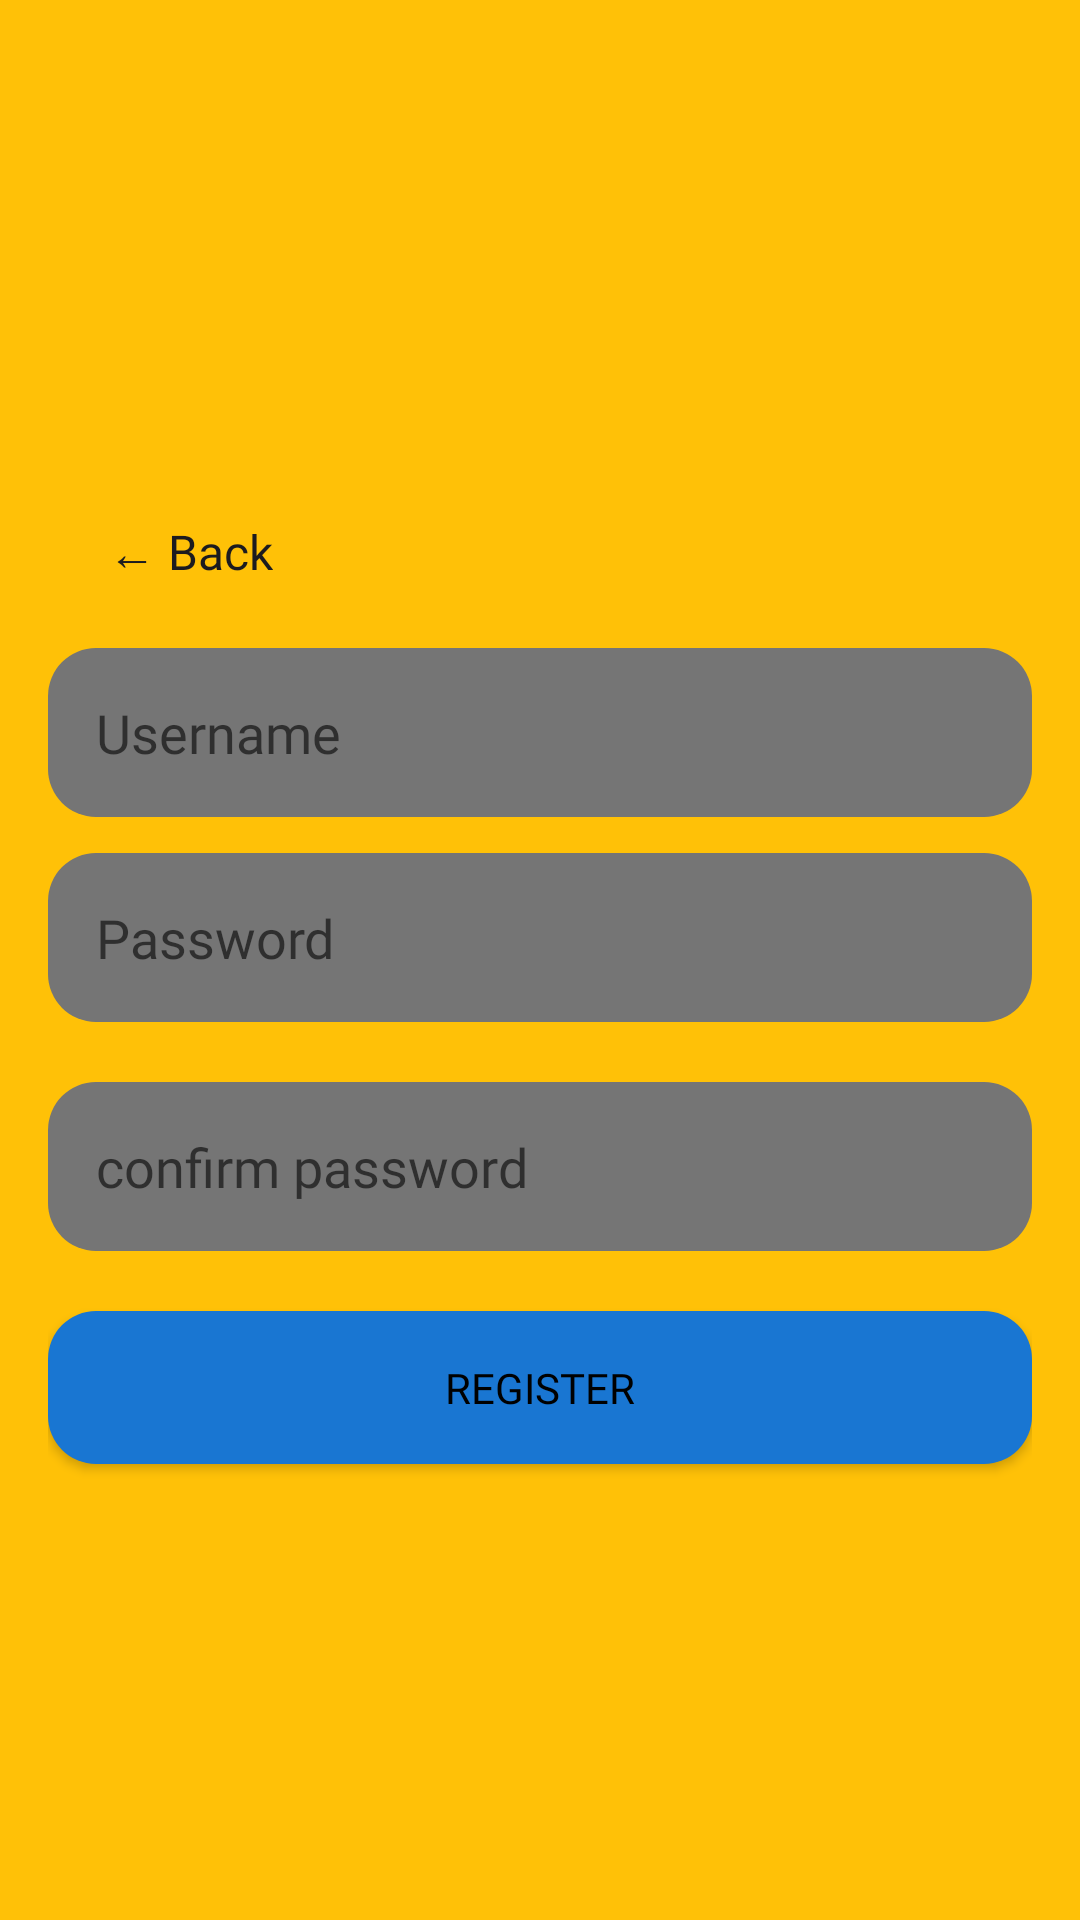

Write the Android layout XML for this screen, with the resource values it uses.
<!-- AndroidManifest.xml: application theme Theme.AppCompat.Light.DarkActionBar -->
<!-- res/layout/activity_register.xml -->
<?xml version="1.0" encoding="utf-8"?>
<LinearLayout xmlns:android="http://schemas.android.com/apk/res/android"
    android:orientation="vertical"
    android:layout_width="match_parent"
    android:layout_height="match_parent"
    android:padding="16dp"
    android:gravity="center"
    android:background="@color/vibrant_yellow">

    <Button
        android:id="@+id/backButton"
        style="@style/BackButton"
        android:layout_width="wrap_content"
        android:layout_height="wrap_content"
        android:layout_gravity="start"
        android:text="← Back"
        android:layout_marginBottom="16dp" />

    
    <EditText
        android:id="@+id/usernameInput"
        android:layout_width="match_parent"
        android:layout_height="wrap_content"
        android:hint="Username"
        android:inputType="text"
        android:textColor="@color/white"
        android:background="@drawable/rounded_input"
        android:padding="16dp"
        android:layout_marginBottom="12dp"
        android:fontFamily="@font/cool_font2" />

    
    <EditText
        android:id="@+id/passwordInput"
        android:layout_width="match_parent"
        android:layout_height="wrap_content"
        android:hint="Password"
        android:inputType="textPassword"
        android:textColor="@color/white"

        android:background="@drawable/rounded_input"
        android:padding="16dp"
        android:layout_marginBottom="20dp"
        android:fontFamily="@font/cool_font2" />

    <EditText
        android:id="@+id/confirmPasswordInput"
        android:layout_width="match_parent"
        android:layout_height="wrap_content"
        android:hint="confirm password"
        android:inputType="textPassword"
        android:textColor="@color/white"

        android:background="@drawable/rounded_input"
        android:padding="16dp"
        android:layout_marginBottom="20dp"
        android:fontFamily="@font/cool_font2" />


    
    <Button
        android:id="@+id/registerButton"
        android:layout_width="match_parent"
        android:layout_height="wrap_content"
        android:text="Register"
        android:background="@drawable/rounded_button"
        android:textColor="@color/black"
        android:padding="16dp"
        android:fontFamily="@font/cool_font2" />
</LinearLayout>
<!-- resources referenced by this layout -->
<resources>
  <color name="black">#FF000000</color>
  <color name="vibrant_yellow">@color/warning</color>
  <color name="white">#FFFFFFFF</color>
  <!-- drawable rounded_button (drawable) -->
  <shape xmlns:android="http://schemas.android.com/apk/res/android">
      <solid android:color="@color/ocean_blue" />
      <corners android:radius="16dp" />
  </shape>
  <!-- drawable rounded_input (drawable) -->
  <shape xmlns:android="http://schemas.android.com/apk/res/android">
      <solid android:color="@color/dim_gray" />
      <corners android:radius="16dp" />
  </shape>
  <style name="BackButton" parent="Widget.Material3.Button.IconButton">
          <item name="android:layout_width">wrap_content</item>
          <item name="android:layout_height">wrap_content</item>
          <item name="android:textColor">@color/text_primary</item>
          <item name="android:textSize">16sp</item>
          <item name="android:padding">12dp</item>
          <item name="android:layout_margin">8dp</item>
          <item name="android:fontFamily">@font/cool_font2</item>
          <item name="android:elevation">4dp</item>
          <item name="android:drawablePadding">8dp</item>
          <item name="iconTint">@color/primary</item>
      </style>
  <color name="warning">#FFFFC107</color>
  <color name="ocean_blue">#FF1976D2</color>
  <color name="dim_gray">#FF757575</color>
  <color name="text_primary">#FF1C1B1F</color>
  <color name="primary">#FF6750A4</color>
</resources>
